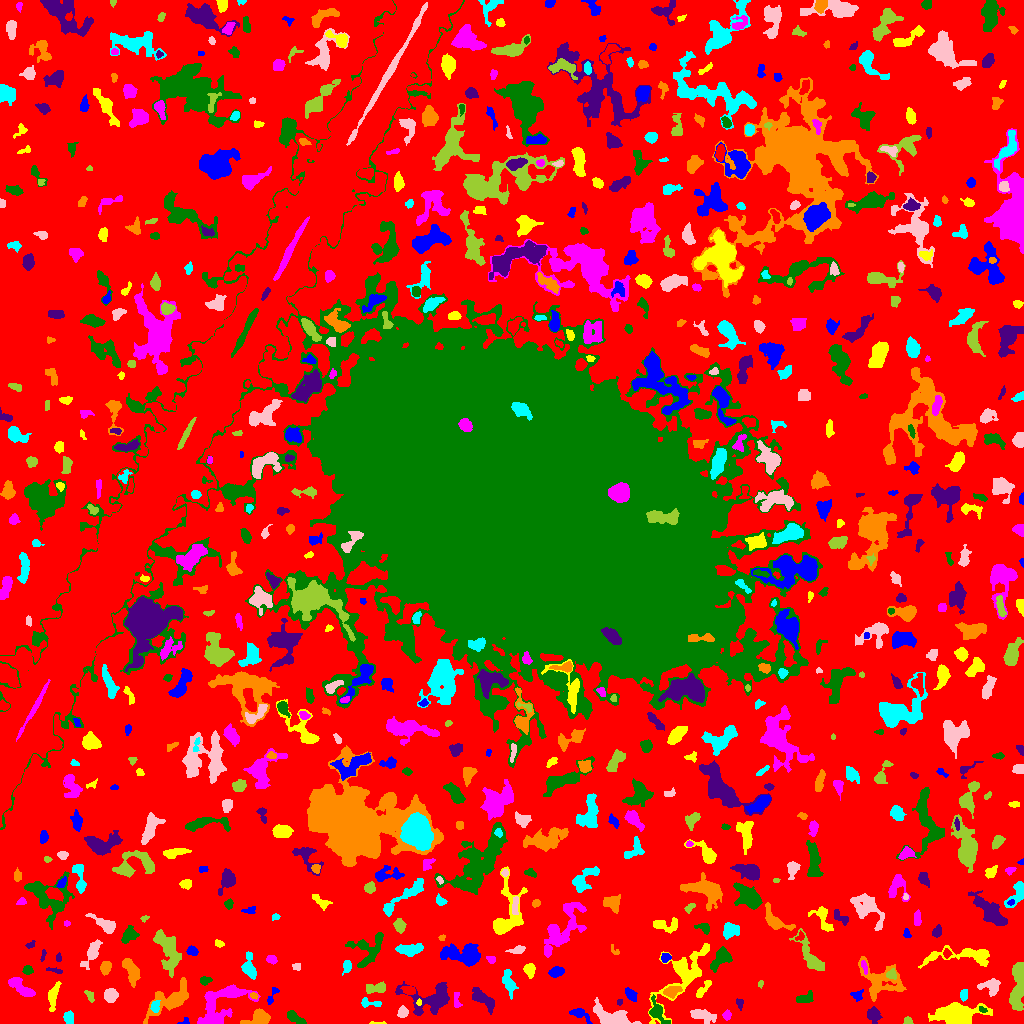

The data file committed next to this chart (first rows):
ID, X, Y, A, B, theta, total_flux, mu_max, mu_median, mu_mean, R_fwhm, R_e, R10, R90, x_start, x_end, y_start, y_end, area, greylevel
0, 525.6, 505.2, 310.9, 309.8, 0.3541, 1253281, 10.0, 2.0, 1.877, 99.75, 223.3, 86.32, 353.3, 0, 1023, 0, 1023, 667565, 1.877
1, 185.1, 2.149, 2.53, 1.774, 0.3707, 94.0, 4.0, 2.0, 1.88, 3.09, 2.185, 0.7979, 3.523, 177, 189, 0, 6, 50, 6.88
2, 378, 0.5714, 4.936, 0.6189, -0.01405, 56.0, 2.0, 1.0, 1.436, 3.432, 2.034, 0.7979, 3.141, 369, 386, 0, 2, 39, 6.436
3, 726.8, 8.067, 2.092, 1.86, 1.238, 165.0, 5.0, 2.0, 2.171, 3.09, 2.523, 0.9772, 3.949, 722, 731, 3, 14, 76, 7.171
4, 294.5, 5.8, 5.265, 2.078, -0.5718, 431.0, 6.0, 2.0, 2.66, 4.82, 3.785, 1.493, 6.103, 287, 306, 0, 13, 162, 6.66
5, 873.5, 8.888, 3.52, 3.025, -1.296, 708.0, 8.0, 3.0, 3.978, 5.293, 4.068, 1.596, 6.531, 867, 882, 0, 17, 178, 7.978
6, 171.7, 24.04, 12.3, 5.002, 0.6091, 2027, 11.0, 3.0, 3.177, 5.323, 7.334, 2.706, 12.02, 143, 188, 0, 46, 638, 7.177
7, 69.28, 5.543, 3.2, 2.341, -1.378, 341.0, 6.0, 3.0, 2.842, 4.442, 3.432, 1.262, 5.382, 63, 73, 0, 13, 120, 6.842
8, 702, 8.175, 6.448, 2.594, -0.2937, 629.0, 6.0, 2.0, 2.467, 6.05, 4.918, 1.871, 7.715, 690, 716, 0, 14, 255, 6.467
9, 907.7, 2.247, 2.189, 1.923, -0.1811, 186.0, 6.0, 3.0, 3.0, 3.385, 2.459, 0.9772, 3.827, 903, 913, 0, 7, 62, 7.0
10, 318.5, 2.724, 3.104, 2.091, 0.02535, 493.0, 9.0, 5.0, 4.98, 4.26, 3.192, 1.262, 4.886, 311, 325, 0, 8, 99, 8.98
11, 580.2, 9.925, 5.188, 2.403, -0.572, 451.0, 9.0, 2.0, 2.733, 3.385, 3.338, 1.262, 5.89, 569, 592, 0, 15, 165, 6.733
12, 956.8, 7.698, 8.233, 4.742, 0.0006173, 12618, 58.0, 8.0, 15.66, 7.506, 6.699, 2.706, 11.81, 928, 992, 0, 21, 806, 18.66
13, 216.1, 14.2, 13.34, 8.577, 0.799, 2630, 13.0, 3.0, 3.3, 5.528, 7.736, 2.706, 13.18, 197, 260, 0, 39, 797, 7.3
14, 982.7, 13.74, 2.049, 1.358, -0.45, 125.0, 6.0, 2.0, 2.717, 2.646, 2.034, 0.7979, 3.29, 979, 987, 11, 17, 46, 9.717
15, 739.7, 20.57, 2.425, 1.811, -1.389, 169.0, 6.0, 2.0, 2.485, 3.038, 2.326, 0.7979, 3.868, 736, 743, 13, 25, 68, 6.485
16, 258.8, 6.074, 6.182, 3.363, 0.271, 952.0, 9.0, 3.0, 3.513, 5.171, 4.82, 1.871, 7.899, 240, 270, 0, 15, 271, 7.513
17, 155, 17.45, 2.952, 2.103, 1.5, 284.0, 6.0, 3.0, 2.869, 4.029, 3.038, 1.128, 4.886, 150, 160, 11, 23, 99, 9.869
18, 402.8, 11.07, 2.487, 2.222, 1.128, 396.0, 9.0, 3.0, 3.633, 3.478, 2.877, 1.128, 4.82, 397, 408, 6, 18, 109, 8.633
19, 1019, 38.49, 12.18, 3.044, 1.506, 2513, 14.0, 4.0, 4.715, 6.604, 6.628, 2.459, 10.85, 1009, 1023, 13, 61, 533, 8.715
20, 806.6, 9.942, 10.57, 6.7, -0.3795, 2553, 11.0, 3.0, 3.851, 7.756, 6.84, 2.764, 11.79, 777, 826, 0, 36, 663, 7.851
21, 272.3, 28.65, 5.302, 1.593, 1.13, 99.0, 3.0, 1.0, 1.042, 2.932, 2.523, 0.9772, 4.146, 267, 279, 19, 36, 95, 6.042
22, 419.0, 21.29, 1.525, 1.0, -0.0, 34.0, 2.0, 1.0, 1.0, 2.646, 1.596, 0.5642, 2.394, 416, 421, 18, 25, 34, 11.0
23, 456.6, 22.68, 4.994, 1.751, -1.454, 198.0, 5.0, 2.0, 2.106, 3.241, 2.985, 0.9772, 4.82, 454, 462, 16, 31, 94, 6.106
24, 803.9, 24.96, 4.475, 2.16, 0.2401, 203.0, 4.0, 1.0, 1.344, 4.406, 3.385, 1.262, 5.441, 796, 813, 21, 33, 151, 8.344
25, 619.2, 20.96, 1.447, 1.362, -1.349, 84.0, 4.0, 2.0, 2.333, 2.821, 1.784, 0.7979, 2.706, 617, 622, 18, 24, 36, 7.333
26, 253.7, 27.71, 2.107, 1.476, -0.4089, 84.0, 3.0, 2.0, 1.714, 2.985, 2.257, 0.7979, 3.523, 250, 258, 24, 31, 49, 7.714
27, 369, 20.45, 6.076, 2.085, -0.1169, 302.0, 5.0, 2.0, 2.455, 4.146, 3.478, 1.382, 5.382, 361, 381, 16, 26, 123, 6.455
28, 613.7, 4.334, 9.176, 3.529, -0.3445, 3917, 43.0, 5.0, 8.01, 3.742, 4.951, 1.693, 9.641, 593, 641, 0, 26, 489, 12.01
29, 90.19, 27.22, 3.169, 1.711, -1.191, 105.0, 2.0, 1.0, 1.28, 4.754, 2.877, 1.262, 4.37, 84, 94, 21, 33, 82, 6.28
30, 323.9, 29.51, 4.07, 2.138, 0.1939, 440.0, 8.0, 3.0, 3.034, 4.029, 3.568, 1.262, 5.726, 315, 334, 25, 35, 145, 7.034
31, 857.5, 28.29, 3.058, 2.709, 0.2658, 154.0, 3.0, 2.0, 1.54, 4.029, 3.29, 1.262, 5.015, 850, 863, 22, 34, 100, 5.54
32, 53.14, 27.56, 7.1, 2.17, 1.361, 468.0, 5.0, 2.0, 2.167, 4.918, 4.478, 1.784, 7.225, 48, 61, 12, 42, 216, 6.167
33, 230.9, 31.22, 2.822, 1.955, -0.2688, 137.0, 4.0, 1.0, 1.427, 3.742, 3.038, 1.128, 4.687, 225, 238, 27, 35, 96, 8.427
34, 656.6, 12.04, 5.597, 3.174, -1.044, 365.0, 6.0, 1.0, 1.534, 4.297, 3.827, 1.382, 6.652, 649, 670, 0, 29, 238, 7.534
35, 483.4, 23.81, 7.326, 2.817, -0.6463, 810.0, 8.0, 3.0, 2.736, 5.781, 5.171, 1.954, 8.117, 472, 494, 9, 36, 296, 6.736
36, 671.6, 31.93, 4.158, 2.561, 0.2674, 672.0, 8.0, 4.0, 4.073, 5.412, 4.068, 1.596, 6.358, 663, 682, 25, 37, 165, 10.07
37, 963.5, 27.96, 2.614, 1.852, 1.427, 240.0, 6.0, 3.0, 2.824, 3.7, 2.706, 0.9772, 4.37, 960, 967, 22, 34, 85, 6.824
38, 110.4, 28.11, 3.226, 2.906, 0.1232, 626.0, 8.0, 3.0, 3.598, 4.951, 3.868, 1.596, 6.283, 104, 118, 21, 35, 174, 7.598
39, 760.6, 39.88, 1.887, 1.214, 1.336, 67.0, 5.0, 1.0, 1.718, 1.596, 1.784, 0.5642, 3.09, 758, 763, 35, 43, 39, 5.718
40, 408.7, 33.29, 2.901, 1.905, -0.1901, 282.0, 6.0, 3.0, 2.564, 4.297, 3.038, 1.128, 4.583, 400, 415, 29, 37, 110, 9.564
41, 631.1, 28.62, 3.362, 2.129, -0.9017, 358.0, 7.0, 2.0, 2.819, 3.7, 3.29, 1.262, 5.293, 625, 637, 22, 36, 127, 7.819
42, 702.5, 33.65, 6.077, 1.815, 0.8571, 201.0, 4.0, 1.0, 1.467, 4.442, 3.613, 1.382, 5.642, 696, 711, 26, 43, 137, 6.467
43, 20.79, 36.07, 7.71, 2.721, -0.6689, 785.0, 7.0, 3.0, 2.764, 5.015, 5.293, 2.034, 8.195, 8, 35, 27, 46, 284, 6.764
44, 204.9, 42.88, 2.811, 1.908, 0.1841, 228.0, 5.0, 2.0, 2.591, 3.7, 2.932, 1.128, 4.549, 200, 212, 38, 47, 88, 6.591
45, 431.5, 25.32, 12.92, 7.522, 0.1077, 2956, 10.0, 4.0, 4.117, 9.009, 8.292, 3.192, 13.29, 395, 449, 8, 42, 718, 7.117
46, 879.4, 42.19, 11.21, 8.031, -0.4459, 2934, 14.0, 3.0, 4.15, 5.89, 7.736, 2.764, 13.16, 858, 906, 22, 67, 707, 7.15
47, 509.1, 40.61, 6.72, 2.403, -1.332, 675.0, 8.0, 3.0, 2.836, 4.754, 4.549, 1.693, 7.291, 502, 518, 24, 54, 238, 6.836
48, 991.6, 36.65, 4.761, 3.765, -0.1166, 739.0, 10.0, 3.0, 3.172, 3.989, 4.146, 1.493, 7.159, 977, 1000, 27, 45, 233, 7.172
49, 376, 35.24, 5.61, 2.401, 0.1363, 792.0, 8.0, 4.0, 4.304, 5.809, 4.297, 1.693, 6.723, 366, 385, 30, 42, 184, 7.304
50, 587.9, 51.58, 7.803, 3.242, 0.05481, 2080, 13.0, 5.0, 5.266, 6.358, 6.103, 2.326, 9.707, 571, 603, 43, 59, 395, 8.266
51, 556.3, 51.6, 3.602, 2.263, 0.2047, 498.0, 7.0, 4.0, 3.483, 4.886, 3.742, 1.493, 5.698, 548, 564, 46, 57, 143, 7.483
52, 529.3, 53.4, 3.23, 2.415, -1.415, 479.0, 7.0, 3.0, 3.471, 4.549, 3.523, 1.382, 5.528, 523, 535, 45, 60, 138, 7.471
53, 864.1, 56.84, 3.634, 1.306, -1.268, 179.0, 4.0, 2.5, 2.486, 4.297, 2.764, 1.128, 4.184, 861, 867, 49, 63, 72, 9.486
54, 27.54, 53.31, 2.25, 2.16, -0.1472, 248.0, 5.0, 3.0, 2.884, 4.068, 2.877, 1.128, 4.334, 22, 33, 49, 58, 86, 6.884
55, 54.23, 53.22, 4.504, 1.162, -0.2349, 127.0, 3.0, 2.0, 1.814, 3.785, 2.764, 1.128, 4.184, 46, 62, 50, 56, 70, 5.814
56, 130.7, 53.86, 6.851, 2.996, -1.103, 903.0, 7.0, 3.0, 3.02, 6.257, 5.352, 2.111, 8.273, 122, 140, 36, 65, 299, 7.02
57, 347.1, 57.08, 3.145, 1.883, 1.297, 178.0, 4.0, 2.0, 1.712, 4.26, 2.985, 1.128, 4.754, 342, 351, 48, 63, 104, 6.712
58, 297.8, 57.42, 1.97, 1.493, -0.583, 33.0, 2.0, 0.5, 0.55, 3.09, 2.034, 0.5642, 2.877, 292, 300, 53, 60, 60, 6.55
59, 891.8, 48.75, 2.565, 2.366, -0.03346, 302.0, 7.0, 3.0, 3.283, 3.7, 3.038, 1.128, 4.687, 886, 896, 44, 55, 92, 10.28
... 693 more rows
